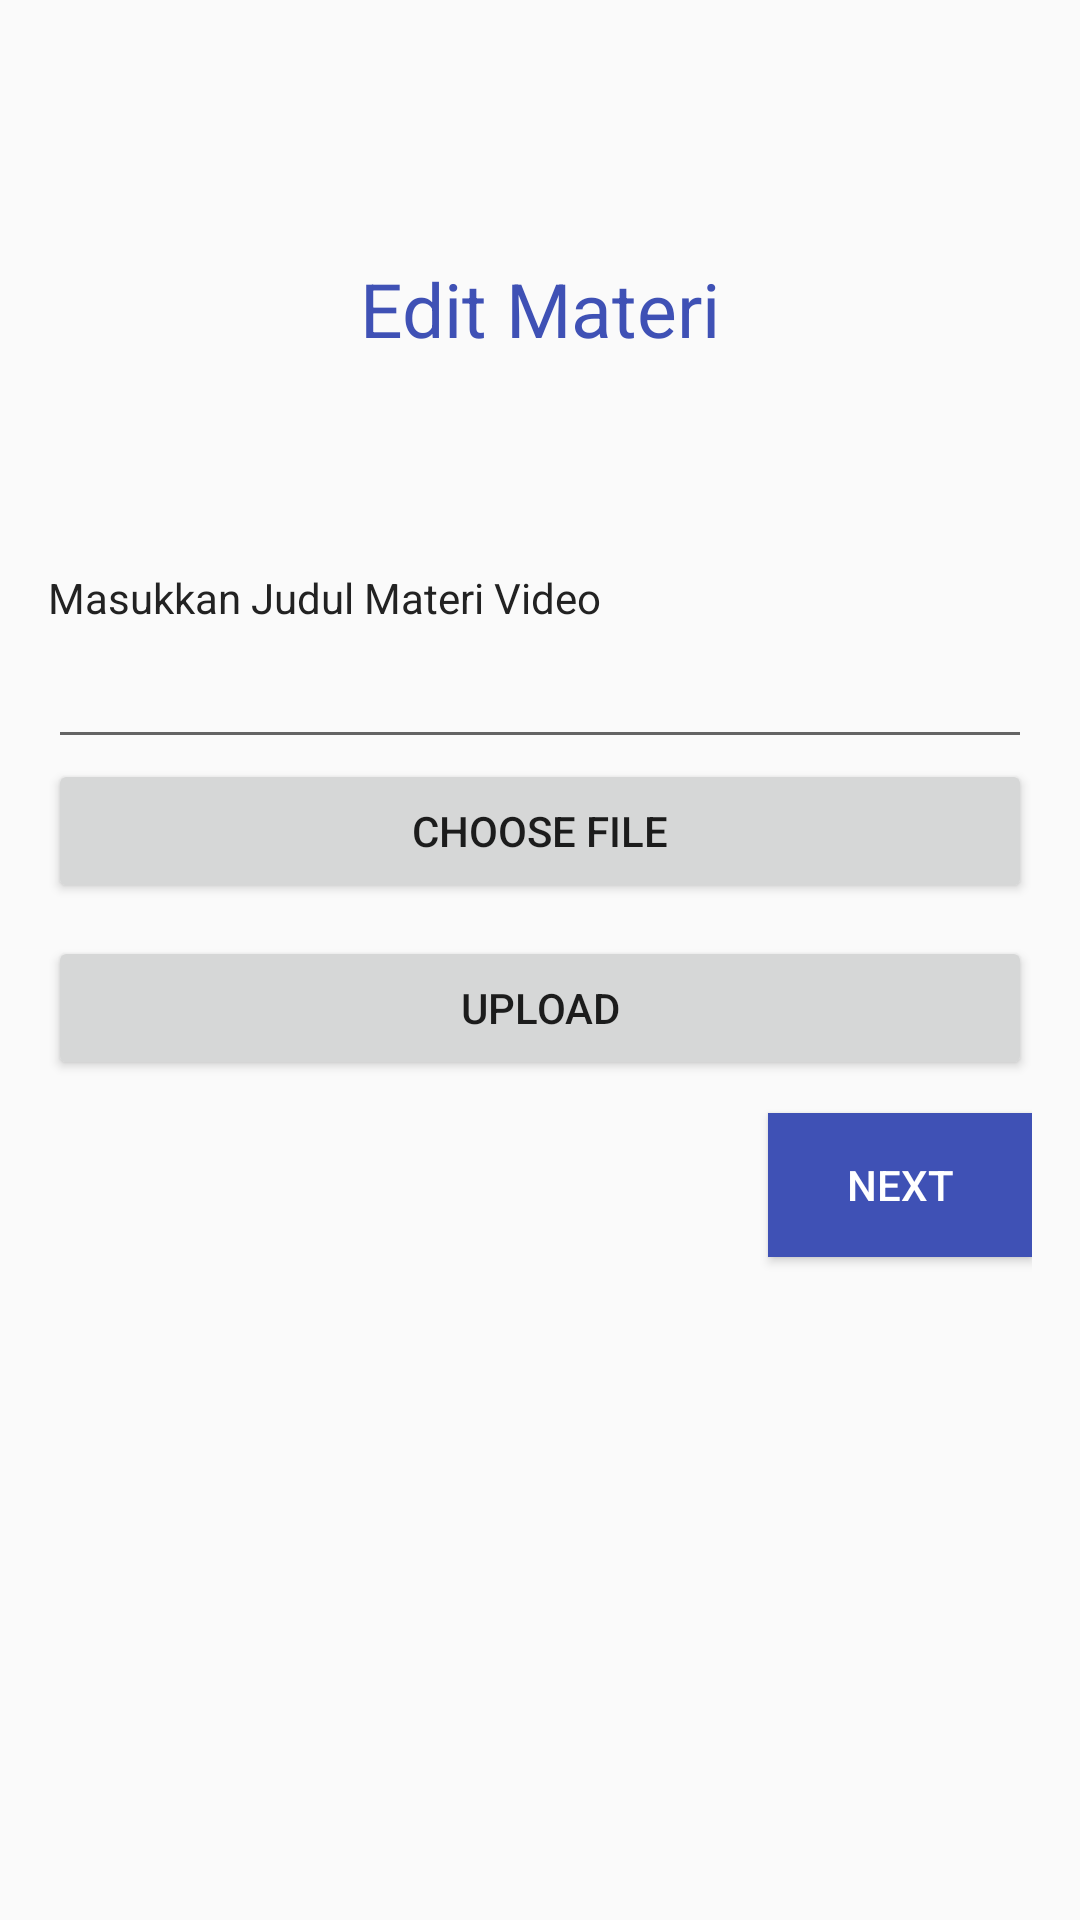

Here is an Android app screen rendered from its layout file. Give the layout XML and the strings, colors and styles it references.
<!-- AndroidManifest.xml: application theme AppTheme -->
<!-- res/layout/activity_edit_learn.xml -->
<?xml version="1.0" encoding="utf-8"?>
<LinearLayout xmlns:android="http://schemas.android.com/apk/res/android"
    xmlns:tools="http://schemas.android.com/tools"
    android:orientation="vertical"
    android:layout_width="match_parent"
    android:layout_height="match_parent"
    android:paddingBottom="@dimen/activity_vertical_margin"
    android:paddingLeft="@dimen/activity_horizontal_margin"
    android:paddingRight="@dimen/activity_horizontal_margin"
    android:paddingTop="@dimen/activity_vertical_margin"
    android:windowSoftInputMode="adjustResize"
    tools:context=".views.EditLearnActivity">

    <TextView
        android:layout_width="match_parent"
        android:layout_height="wrap_content"
        android:text="Edit Materi"
        android:gravity="center"
        android:layout_marginTop="70dp"
        android:textColor="@color/colorPrimary"
        android:textSize="25dp"/>

    <LinearLayout
        android:layout_width="match_parent"
        android:layout_height="match_parent"
        android:orientation="vertical"
        android:layout_gravity="center"
        android:layout_marginTop="50dp">

        <TextView
            android:id="@+id/textJudul1"
            android:text="Masukkan Judul Materi Video"
            android:textColor="@color/input_login"
            android:layout_width="match_parent"
            android:layout_height="wrap_content"
            android:focusable="true"
            android:focusableInTouchMode="true"
            android:layout_marginTop="20dp"/>

        <EditText
            android:id="@+id/txtJudul1"
            android:layout_width="match_parent"
            android:layout_height="wrap_content"
            android:singleLine="true"
            android:padding="10dp"/>

        <Button
            android:layout_width="match_parent"
            android:layout_height="wrap_content"
            android:text="Choose File"
            android:id="@+id/buttonChoose" />

        <TextView
            android:id="@+id/textView"
            android:textSize="8dp"
            android:layout_width="match_parent"
            android:layout_height="wrap_content"
            android:visibility="invisible"/>

        <Button
            android:layout_width="match_parent"
            android:layout_height="wrap_content"
            android:text="Upload"
            android:id="@+id/buttonUpload" />

        <TextView
            android:id="@+id/textViewResponse"
            android:textSize="8dp"
            android:layout_width="match_parent"
            android:layout_height="wrap_content"
            android:visibility="invisible"/>

        <Button
            android:id="@+id/btn_next1"
            android:layout_width="wrap_content"
            android:layout_height="wrap_content"
            android:layout_gravity="center|right"
            android:background="@color/colorPrimary"
            android:text="Next"
            android:textColor="@color/colorWhite" />

        <TextView
            android:id="@+id/textViewSlide"
            android:layout_width="match_parent"
            android:layout_height="wrap_content"
            android:textSize="10dp"
            android:visibility="invisible"/>

        <TextView
            android:id="@+id/textLinkKuis"
            android:layout_width="match_parent"
            android:layout_height="wrap_content"
            android:textSize="10dp"
            android:visibility="invisible"/>

        <TextView
            android:id="@+id/textVideoSlide"
            android:layout_width="match_parent"
            android:layout_height="wrap_content"
            android:textSize="10dp"
            android:visibility="invisible"/>

        <TextView
            android:id="@+id/txtLinkNilai"
            android:layout_width="match_parent"
            android:layout_height="wrap_content"
            android:textSize="10dp"
            android:visibility="invisible"/>

        <TextView
            android:id="@+id/txtID"
            android:layout_width="match_parent"
            android:layout_height="wrap_content"
            android:textSize="10dp"
            android:visibility="invisible"/>

    </LinearLayout>

</LinearLayout>
<!-- resources referenced by this layout -->
<resources>
  <color name="colorPrimary">#3F51B5</color>
  <color name="colorWhite">#FFFFFF</color>
  <color name="input_login">#222222</color>
  <dimen name="activity_horizontal_margin">16dp</dimen>
  <dimen name="activity_vertical_margin">16dp</dimen>
  <style name="AppTheme" parent="Theme.AppCompat.Light.NoActionBar">
          
          <item name="colorPrimary">@color/colorPrimary</item>
          <item name="colorPrimaryDark">@color/colorPrimaryDark</item>
          <item name="colorAccent">@color/colorAccent</item>
      </style>
  <color name="colorPrimaryDark">#303F9F</color>
  <color name="colorAccent">#FF4081</color>
</resources>
